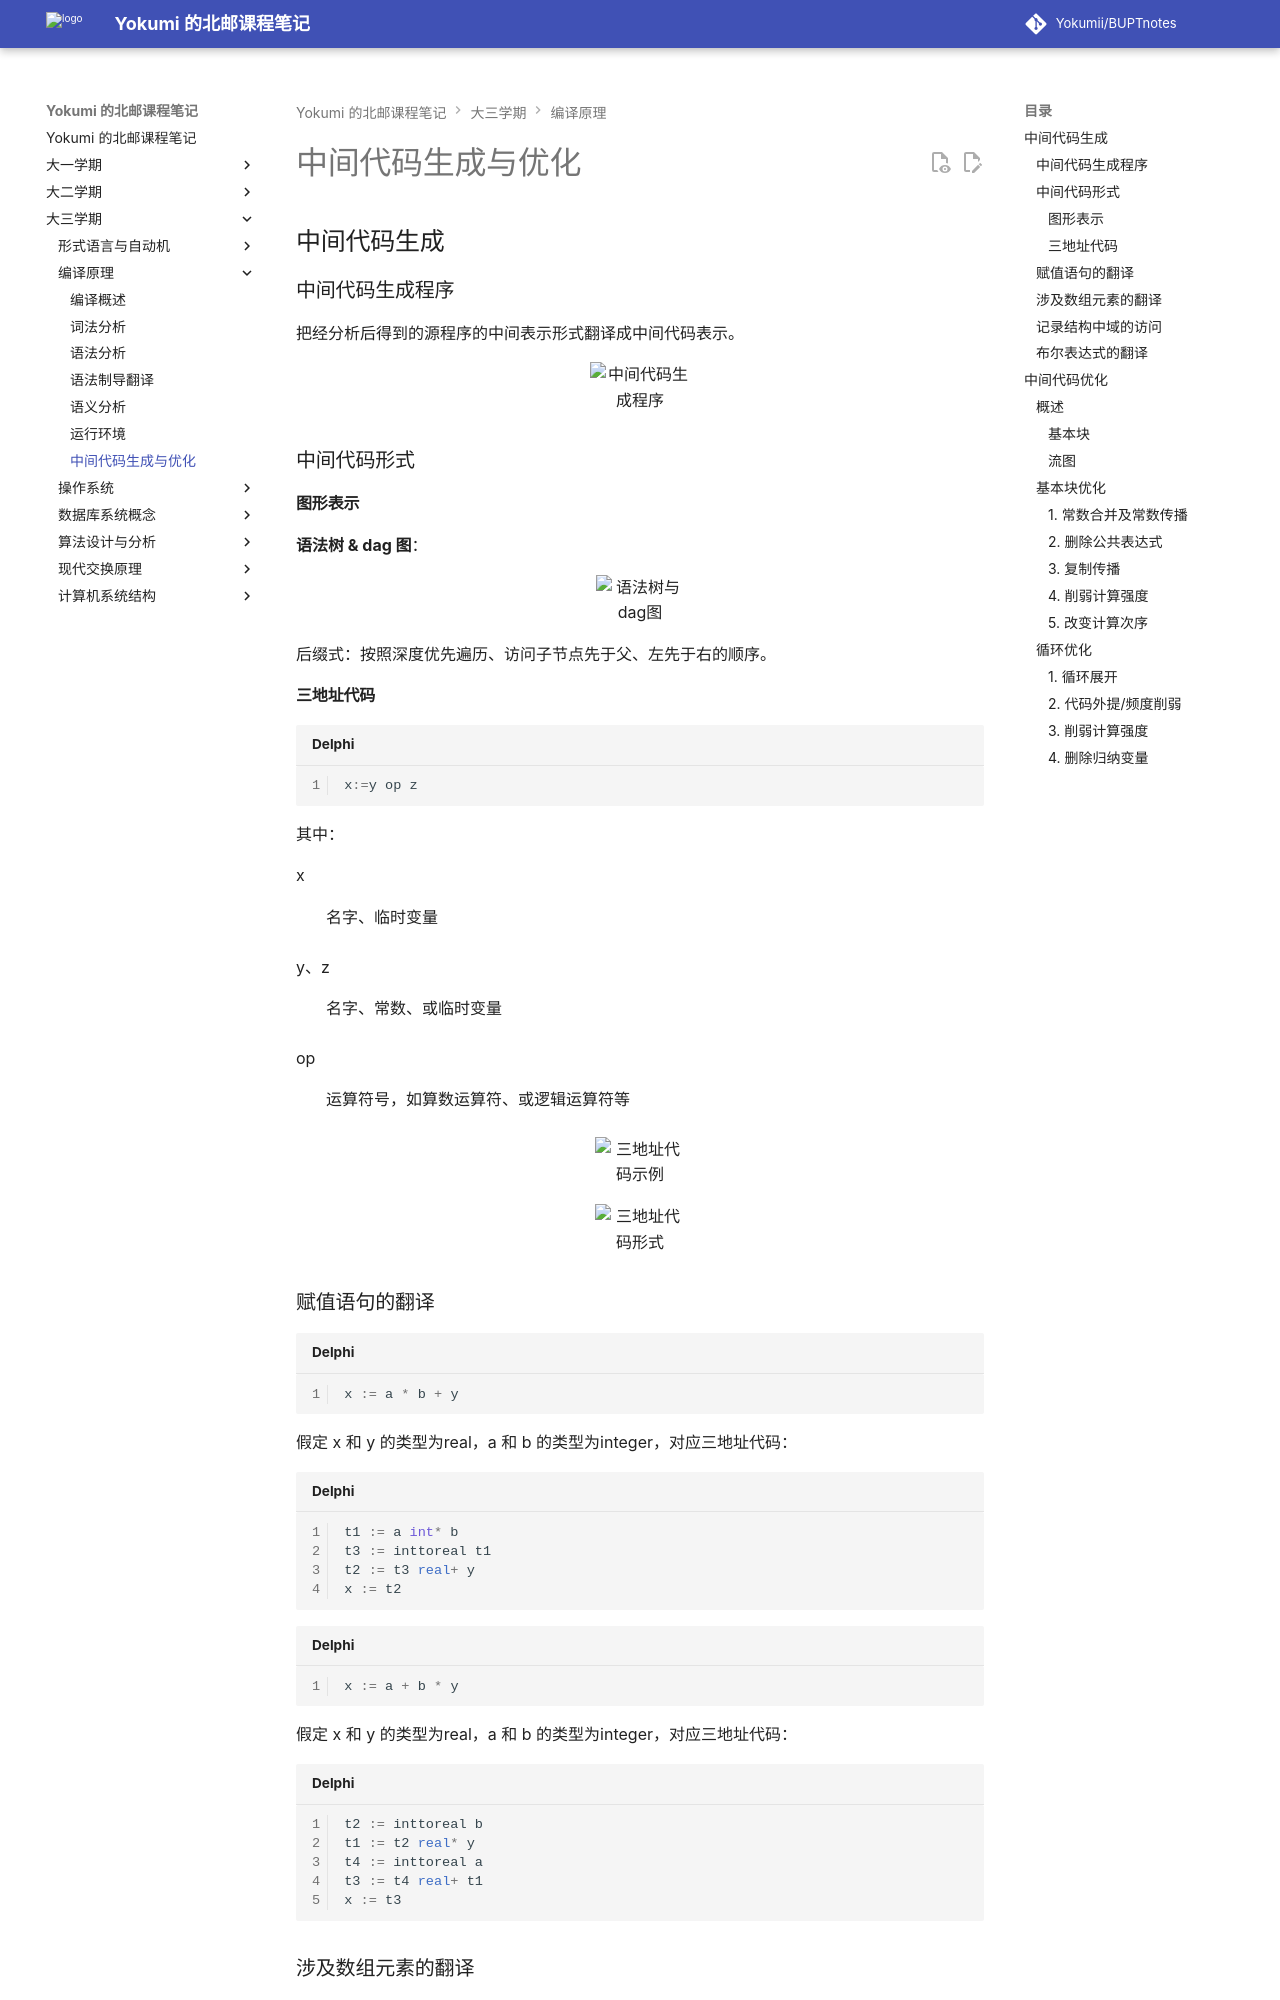

repository: Yokumii/BUPTnotes · page: study/computer-science/compiler-principle-and-technology/intermediate-code/index.html · generator: mkdocs

---
description: 介绍三地址代码等中间表示的生成方法，并讲解基本块、数据流和常见局部与全局优化技术。
---

# 中间代码生成与优化

## 中间代码生成

### 中间代码生成程序

把经分析后得到的源程序的中间表示形式翻译成中间代码表示。

<figure markdown="span">
  ![中间代码生成程序](https://webp-pic.yokumi.cn/2025/12/20251210185009244.png){ loading=lazy width="70%" }
</figure>

### 中间代码形式

#### 图形表示

**语法树 & dag 图**：

<figure markdown="span">
  ![语法树与dag图](https://webp-pic.yokumi.cn/2025/12/20251210192034619.png){ loading=lazy width="70%" }
</figure>

后缀式：按照深度优先遍历、访问子节点先于父、左先于右的顺序。

#### 三地址代码

```pascal
x:=y op z
```

其中：

x
: 名字、临时变量

y、z
: 名字、常数、或临时变量

op
: 运算符号，如算数运算符、或逻辑运算符等

<figure markdown="span">
  ![三地址代码示例](https://webp-pic.yokumi.cn/2025/12/20251210192544261.png){ loading=lazy width="70%" }
</figure>

<figure markdown="span">
  ![三地址代码形式](https://webp-pic.yokumi.cn/2025/12/20251210192652653.png){ loading=lazy width="70%" }
</figure>
